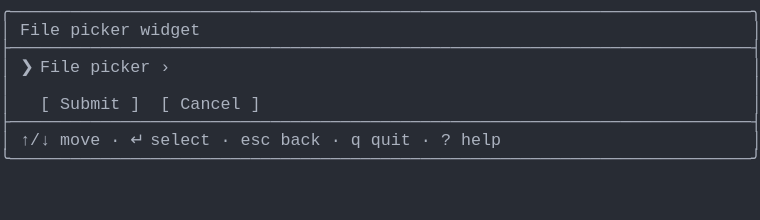
t = 0.00 s
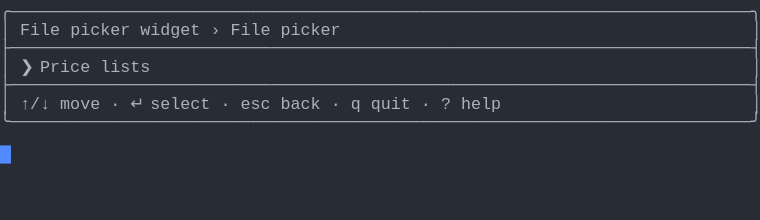
t = 1.37 s
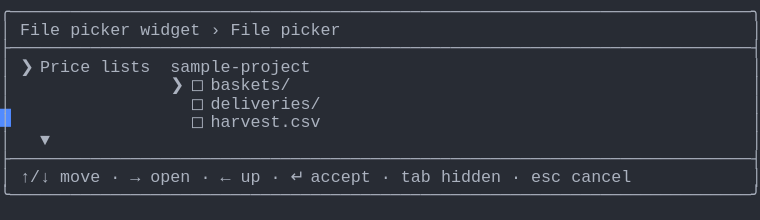
t = 2.39 s
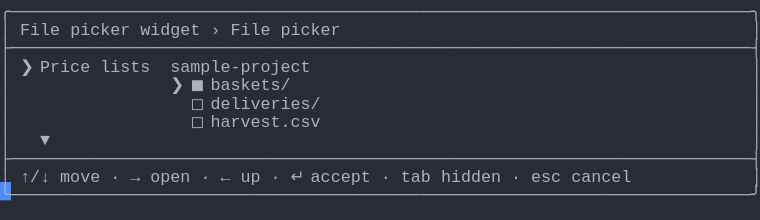
t = 3.61 s
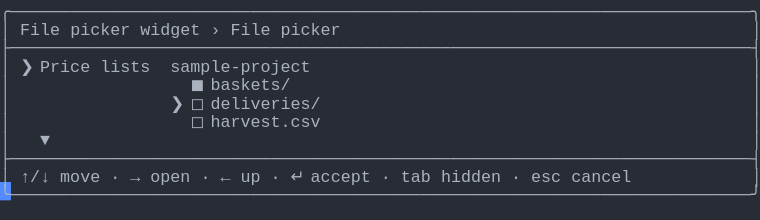
t = 4.62 s
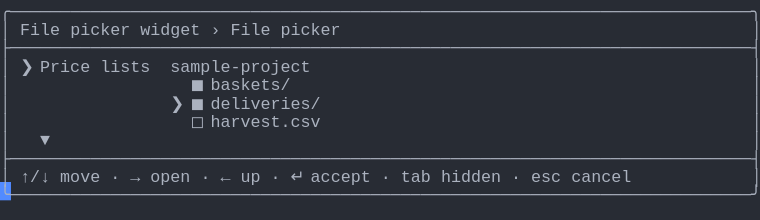
t = 6.00 s

The animated SVG that drew these frames (rendered in a browser with its animation timeline set to each time). Animation: 1 CSS @keyframes rule; one cycle of 7.38 s, repeats indefinitely.

<svg xmlns="http://www.w3.org/2000/svg" xmlns:xlink="http://www.w3.org/1999/xlink" width="760" height="220.44"><rect width="760" height="220.44" rx="0" ry="0" class="a"></rect><svg height="220.44" viewBox="0 0 76 22.044" width="760" xmlns="http://www.w3.org/2000/svg" xmlns:xlink="http://www.w3.org/1999/xlink"><style>.a{fill:rgb(40,44,52)}.b{font-family:Consolas,"Courier New",Courier,"Liberation Mono",monospace}.c{fill:rgb(171,178,191);white-space:pre}.d{fill:transparent}.e{fill:rgb(82,139,255)}.g{animation-duration:7.375s;animation-iteration-count:infinite;animation-name:f;animation-timing-function:steps(1,end)}@keyframes f{0%{transform:translateX(-0px)}0%{transform:translateX(-76px)}18.6%{transform:translateX(-152px)}29.7%{transform:translateX(-228px)}40.7%{transform:translateX(-304px)}51.7%{transform:translateX(-380px)}62.7%{transform:translateX(-456px)}100%{transform:translateX(-532px)}}</style><g font-family="Consolas, &quot;Courier New&quot;, Courier, &quot;Liberation Mono&quot;, monospace" font-size="1.67" class="b"><defs><symbol id="1"><text x="0" y="1.67" class="c">╭──────────────────────────────────────────────────────────────────────────╮</text></symbol><symbol id="2"><text x="0" y="1.67" class="c">├──────────────────────────────────────────────────────────────────────────┤</text></symbol><symbol id="3"><text x="0" y="1.67" class="c">│</text><text x="2.004" y="1.67" class="c">↑/↓</text><text x="6.012" y="1.67" class="c">move</text><text x="11.021999999999998" y="1.67" class="c">·</text><text x="13.026" y="1.67" class="c">↵</text><text x="15.029999999999998" y="1.67" class="c">select</text><text x="22.043999999999997" y="1.67" class="c">·</text><text x="24.048" y="1.67" class="c">esc</text><text x="28.055999999999997" y="1.67" class="c">back</text><text x="33.065999999999995" y="1.67" class="c">·</text><text x="35.06999999999999" y="1.67" class="c">q</text><text x="37.074" y="1.67" class="c">quit</text><text x="42.083999999999996" y="1.67" class="c">·</text><text x="44.087999999999994" y="1.67" class="c">?</text><text x="46.09199999999999" y="1.67" class="c">help</text><text x="75.14999999999999" y="1.67" class="c">│</text></symbol><symbol id="4"><text x="0" y="1.67" class="c">╰──────────────────────────────────────────────────────────────────────────╯</text></symbol><symbol id="5"><text x="0" y="1.67" class="c">│</text><text x="2.004" y="1.67" class="c">File</text><text x="7.013999999999999" y="1.67" class="c">picker</text><text x="14.027999999999999" y="1.67" class="c">widget</text><text x="21.041999999999998" y="1.67" class="c">›</text><text x="23.045999999999996" y="1.67" class="c">File</text><text x="28.055999999999997" y="1.67" class="c">picker</text><text x="75.14999999999999" y="1.67" class="c">│</text></symbol><symbol id="6"><text x="0" y="1.67" class="c">│</text><text x="2.004" y="1.67" class="c">❯</text><text x="4.008" y="1.67" class="c">Price</text><text x="10.02" y="1.67" class="c">lists</text><text x="17.034" y="1.67" class="c">sample-project</text><text x="75.14999999999999" y="1.67" class="c">│</text></symbol><symbol id="7"><text x="0" y="1.67" class="c">│</text><text x="19.037999999999997" y="1.67" class="c">◻</text><text x="21.041999999999998" y="1.67" class="c">deliveries/</text><text x="75.14999999999999" y="1.67" class="c">│</text></symbol><symbol id="8"><text x="0" y="1.67" class="c">│</text><text x="19.037999999999997" y="1.67" class="c">◻</text><text x="21.041999999999998" y="1.67" class="c">harvest.csv</text><text x="75.14999999999999" y="1.67" class="c">│</text></symbol><symbol id="9"><text x="0" y="1.67" class="c">│</text><text x="4.008" y="1.67" class="c">▼</text><text x="75.14999999999999" y="1.67" class="c">│</text></symbol><symbol id="10"><text x="0" y="1.67" class="c">│</text><text x="2.004" y="1.67" class="c">↑/↓</text><text x="6.012" y="1.67" class="c">move</text><text x="11.021999999999998" y="1.67" class="c">·</text><text x="13.026" y="1.67" class="c">→</text><text x="15.029999999999998" y="1.67" class="c">open</text><text x="20.04" y="1.67" class="c">·</text><text x="22.043999999999997" y="1.67" class="c">←</text><text x="24.048" y="1.67" class="c">up</text><text x="27.054" y="1.67" class="c">·</text><text x="29.058" y="1.67" class="c">↵</text><text x="31.061999999999998" y="1.67" class="c">accept</text><text x="38.07599999999999" y="1.67" class="c">·</text><text x="40.08" y="1.67" class="c">tab</text><text x="44.087999999999994" y="1.67" class="c">hidden</text><text x="51.102" y="1.67" class="c">·</text><text x="53.105999999999995" y="1.67" class="c">esc</text><text x="57.114" y="1.67" class="c">cancel</text><text x="75.14999999999999" y="1.67" class="c">│</text></symbol><symbol id="11"><text x="0" y="1.67" class="c">│</text><text x="19.037999999999997" y="1.67" class="c">◼</text><text x="21.041999999999998" y="1.67" class="c">baskets/</text><text x="75.14999999999999" y="1.67" class="c">│</text></symbol><symbol id="12"><text x="0" y="1.67" class="c">│</text><text x="17.034" y="1.67" class="c">❯</text><text x="19.037999999999997" y="1.67" class="c">◼</text><text x="21.041999999999998" y="1.67" class="c">deliveries/</text><text x="75.14999999999999" y="1.67" class="c">│</text></symbol><symbol id="a"><rect height="12" width="76" x="0" y="0" class="d"></rect></symbol><symbol id="b"><rect height="1.837" width="1.1022" class="e"></rect></symbol></defs><rect height="22.044" width="76" class="a"></rect><g class="g"><svg x="0" y="0" width="608"><svg x="0"><use xlink:href="#a"></use><use xlink:href="#b" x="-0.0040000000000000036" y="0"></use></svg><svg x="76"><use xlink:href="#a"></use><use xlink:href="#b" x="75.996" y="14.520999999999999"></use><use xlink:href="#1" y="0"></use><text x="0" y="3.5069999999999997" class="c">│</text><text x="2.004" y="3.5069999999999997" class="c">File</text><text x="7.013999999999999" y="3.5069999999999997" class="c">picker</text><text x="14.027999999999999" y="3.5069999999999997" class="c">widget</text><text x="75.14999999999999" y="3.5069999999999997" class="c">│</text><use xlink:href="#2" y="3.674"></use><text x="0" y="7.181" class="c">│</text><text x="2.004" y="7.181" class="c">❯</text><text x="4.008" y="7.181" class="c">File</text><text x="9.017999999999999" y="7.181" class="c">picker</text><text x="16.032" y="7.181" class="c">›</text><text x="75.14999999999999" y="7.181" class="c">│</text><text x="0" y="9.018" class="c">│</text><text x="75.14999999999999" y="9.018" class="c">│</text><text x="0" y="10.855" class="c">│</text><text x="4.008" y="10.855" class="c">[</text><text x="6.012" y="10.855" class="c">Submit</text><text x="13.026" y="10.855" class="c">]</text><text x="16.032" y="10.855" class="c">[</text><text x="18.035999999999998" y="10.855" class="c">Cancel</text><text x="25.05" y="10.855" class="c">]</text><text x="75.14999999999999" y="10.855" class="c">│</text><use xlink:href="#2" y="11.022"></use><use xlink:href="#3" y="12.859"></use><use xlink:href="#4" y="14.696"></use></svg><svg x="152"><use xlink:href="#a"></use><use xlink:href="#b" x="75.996" y="10.847"></use><use xlink:href="#1" y="0"></use><use xlink:href="#5" y="1.837"></use><use xlink:href="#2" y="3.674"></use><text x="0" y="7.181" class="c">│</text><text x="2.004" y="7.181" class="c">❯</text><text x="4.008" y="7.181" class="c">Price</text><text x="10.02" y="7.181" class="c">lists</text><text x="75.14999999999999" y="7.181" class="c">│</text><use xlink:href="#2" y="7.348"></use><use xlink:href="#3" y="9.185"></use><use xlink:href="#4" y="11.022"></use></svg><svg x="228"><use xlink:href="#a"></use><use xlink:href="#b" x="75.996" y="18.195"></use><use xlink:href="#1" y="0"></use><use xlink:href="#5" y="1.837"></use><use xlink:href="#2" y="3.674"></use><use xlink:href="#6" y="5.511"></use><text x="0" y="9.018" class="c">│</text><text x="17.034" y="9.018" class="c">❯</text><text x="19.037999999999997" y="9.018" class="c">◻</text><text x="21.041999999999998" y="9.018" class="c">baskets/</text><text x="75.14999999999999" y="9.018" class="c">│</text><use xlink:href="#7" y="9.185"></use><use xlink:href="#8" y="11.022"></use><use xlink:href="#9" y="12.859"></use><use xlink:href="#2" y="14.696"></use><use xlink:href="#10" y="16.533"></use><use xlink:href="#4" y="18.37"></use></svg><svg x="304"><use xlink:href="#a"></use><use xlink:href="#b" x="75.996" y="18.195"></use><use xlink:href="#1" y="0"></use><use xlink:href="#5" y="1.837"></use><use xlink:href="#2" y="3.674"></use><use xlink:href="#6" y="5.511"></use><text x="0" y="9.018" class="c">│</text><text x="17.034" y="9.018" class="c">❯</text><text x="19.037999999999997" y="9.018" class="c">◼</text><text x="21.041999999999998" y="9.018" class="c">baskets/</text><text x="75.14999999999999" y="9.018" class="c">│</text><use xlink:href="#7" y="9.185"></use><use xlink:href="#8" y="11.022"></use><use xlink:href="#9" y="12.859"></use><use xlink:href="#2" y="14.696"></use><use xlink:href="#10" y="16.533"></use><use xlink:href="#4" y="18.37"></use></svg><svg x="380"><use xlink:href="#a"></use><use xlink:href="#b" x="75.996" y="18.195"></use><use xlink:href="#1" y="0"></use><use xlink:href="#5" y="1.837"></use><use xlink:href="#2" y="3.674"></use><use xlink:href="#6" y="5.511"></use><use xlink:href="#11" y="7.348"></use><text x="0" y="10.855" class="c">│</text><text x="17.034" y="10.855" class="c">❯</text><text x="19.037999999999997" y="10.855" class="c">◻</text><text x="21.041999999999998" y="10.855" class="c">deliveries/</text><text x="75.14999999999999" y="10.855" class="c">│</text><use xlink:href="#8" y="11.022"></use><use xlink:href="#9" y="12.859"></use><use xlink:href="#2" y="14.696"></use><use xlink:href="#10" y="16.533"></use><use xlink:href="#4" y="18.37"></use></svg><svg x="456"><use xlink:href="#a"></use><use xlink:href="#b" x="75.996" y="18.195"></use><use xlink:href="#1" y="0"></use><use xlink:href="#5" y="1.837"></use><use xlink:href="#2" y="3.674"></use><use xlink:href="#6" y="5.511"></use><use xlink:href="#11" y="7.348"></use><use xlink:href="#12" y="9.185"></use><use xlink:href="#8" y="11.022"></use><use xlink:href="#9" y="12.859"></use><use xlink:href="#2" y="14.696"></use><use xlink:href="#10" y="16.533"></use><use xlink:href="#4" y="18.37"></use></svg><svg x="532"><use xlink:href="#a"></use><use xlink:href="#b" x="0.996" y="20.031999999999996"></use><use xlink:href="#1" y="0"></use><use xlink:href="#5" y="1.837"></use><use xlink:href="#2" y="3.674"></use><use xlink:href="#6" y="5.511"></use><use xlink:href="#11" y="7.348"></use><use xlink:href="#12" y="9.185"></use><use xlink:href="#8" y="11.022"></use><use xlink:href="#9" y="12.859"></use><use xlink:href="#2" y="14.696"></use><use xlink:href="#10" y="16.533"></use><use xlink:href="#4" y="18.37"></use></svg></svg></g></g></svg></svg>
